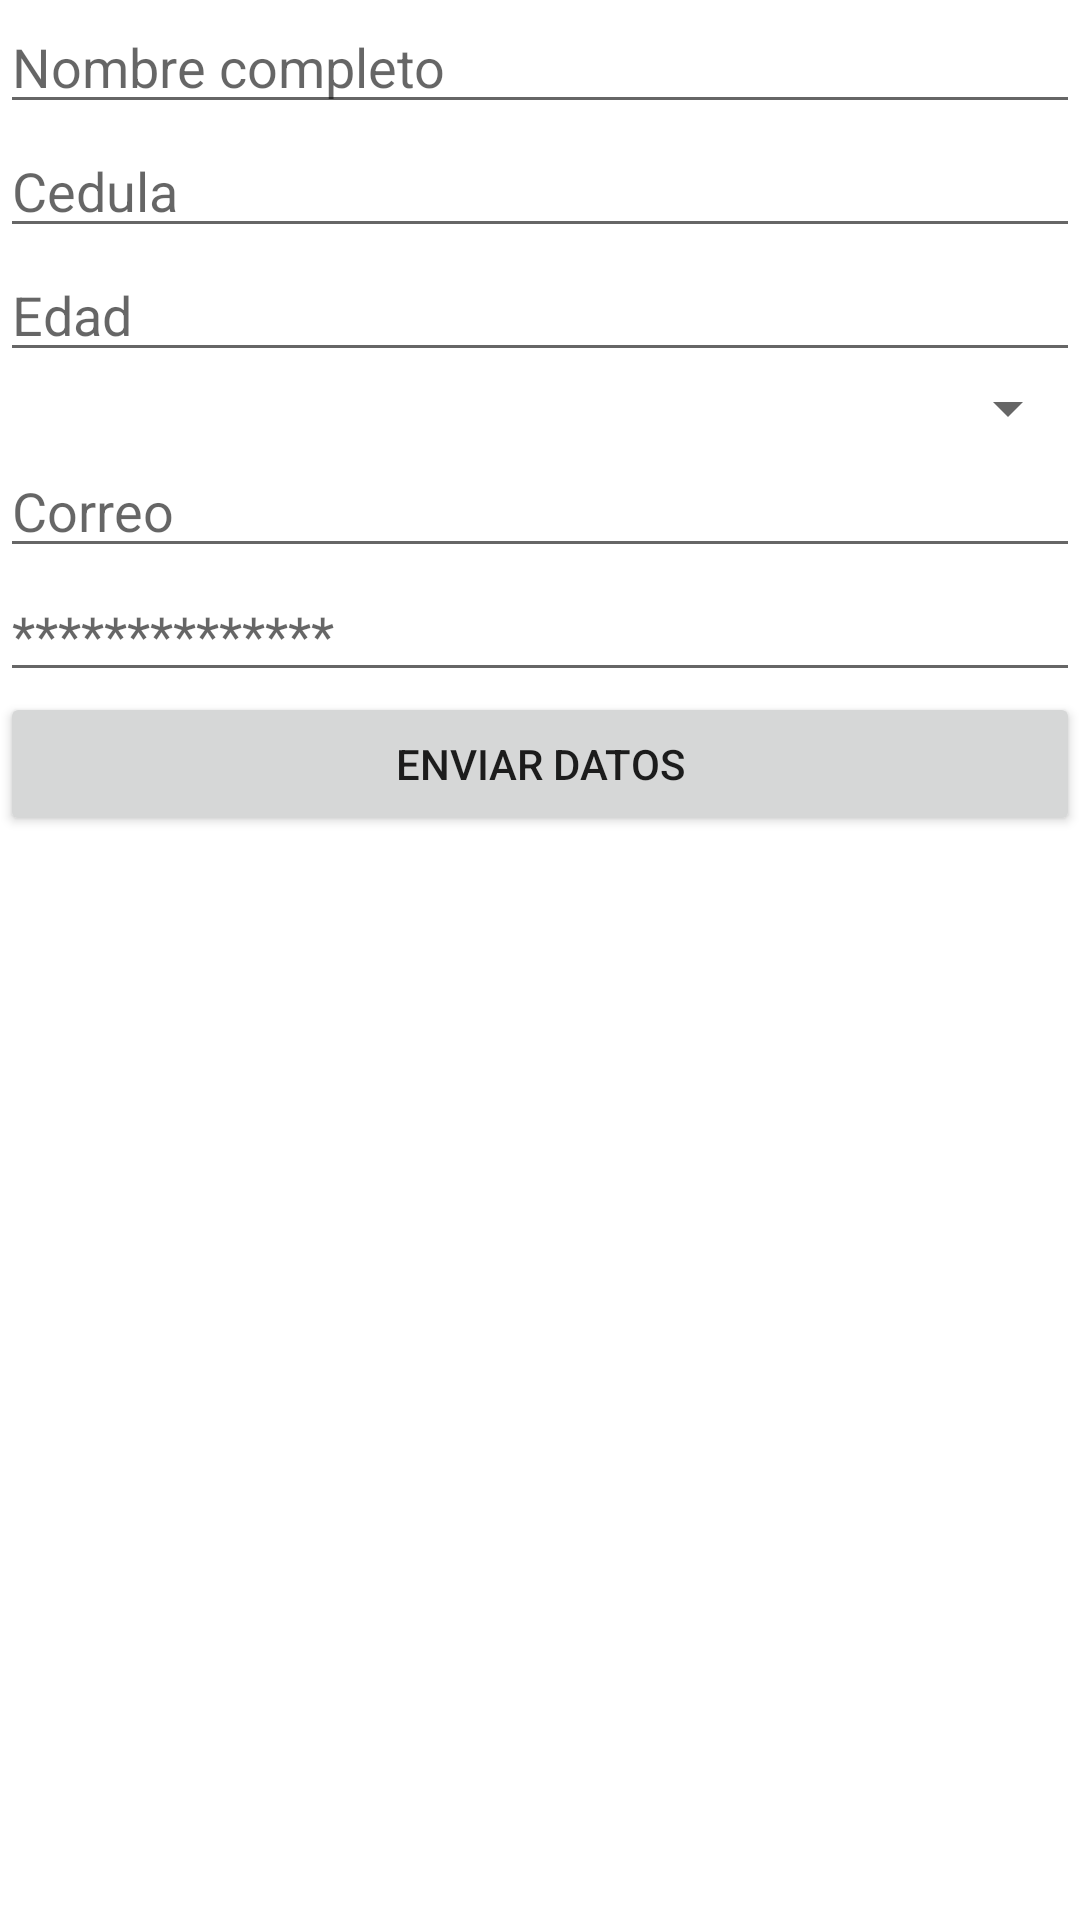

Write the Android layout XML for this screen, with the resource values it uses.
<!-- AndroidManifest.xml: application theme Theme.JuegoEjemplo -->
<!-- res/layout/activity_registro.xml -->
<?xml version="1.0" encoding="utf-8"?>
<LinearLayout xmlns:android="http://schemas.android.com/apk/res/android"
    xmlns:app="http://schemas.android.com/apk/res-auto"
    xmlns:tools="http://schemas.android.com/tools"
    android:layout_width="match_parent"
    android:layout_height="match_parent"
    android:orientation="vertical"
    tools:context=".RegistroActivity">

    <EditText
        android:id="@+id/txtNombre"
        android:layout_width="match_parent"
        android:layout_height="wrap_content"
        android:hint="Nombre completo"/>

    <EditText
        android:id="@+id/txtCedula"
        android:layout_width="match_parent"
        android:layout_height="wrap_content"
        android:hint="Cedula"/>

    <EditText
        android:id="@+id/txtEdad"
        android:layout_width="match_parent"
        android:layout_height="wrap_content"
        android:inputType="number"
        android:hint="Edad"/>

    <Spinner
        android:id="@+id/spnFacultades"
        android:layout_width="match_parent"
        android:layout_height="wrap_content"
        android:hint="Nombre completo"/>

    <EditText
        android:id="@+id/txtCorreo"
        android:layout_width="match_parent"
        android:layout_height="wrap_content"
        android:inputType="textEmailAddress"
        android:hint="Correo"/>

    <EditText
        android:id="@+id/txtPassword"
        android:layout_width="match_parent"
        android:layout_height="wrap_content"
        android:inputType="textPassword"
        android:hint="**************"/>

    <Button
        android:onClick="RegistrarEstudiante"
        android:layout_width="match_parent"
        android:layout_height="wrap_content"
        android:text="Enviar Datos"/>



</LinearLayout>
<!-- resources referenced by this layout -->
<resources>
  <style name="Theme.JuegoEjemplo" parent="Theme.MaterialComponents.DayNight.DarkActionBar">
          
          <item name="colorPrimary">@color/purple_500</item>
          <item name="colorPrimaryVariant">@color/purple_700</item>
          <item name="colorOnPrimary">@color/white</item>
          
          <item name="colorSecondary">@color/teal_200</item>
          <item name="colorSecondaryVariant">@color/teal_700</item>
          <item name="colorOnSecondary">@color/black</item>
          
          <item name="android:statusBarColor" tools:targetApi="l">?attr/colorPrimaryVariant</item>
          
      </style>
  <!-- not gathered from this repository: default colours our renderer supplied (Android Studio template values) -->
  <color name="purple_500">#FF6200EE</color>
  <color name="purple_700">#FF3700B3</color>
  <color name="teal_200">#FF03DAC5</color>
  <color name="teal_700">#FF018786</color>
  <color name="black">#FF000000</color>
  <color name="white">#FFFFFFFF</color>
</resources>
